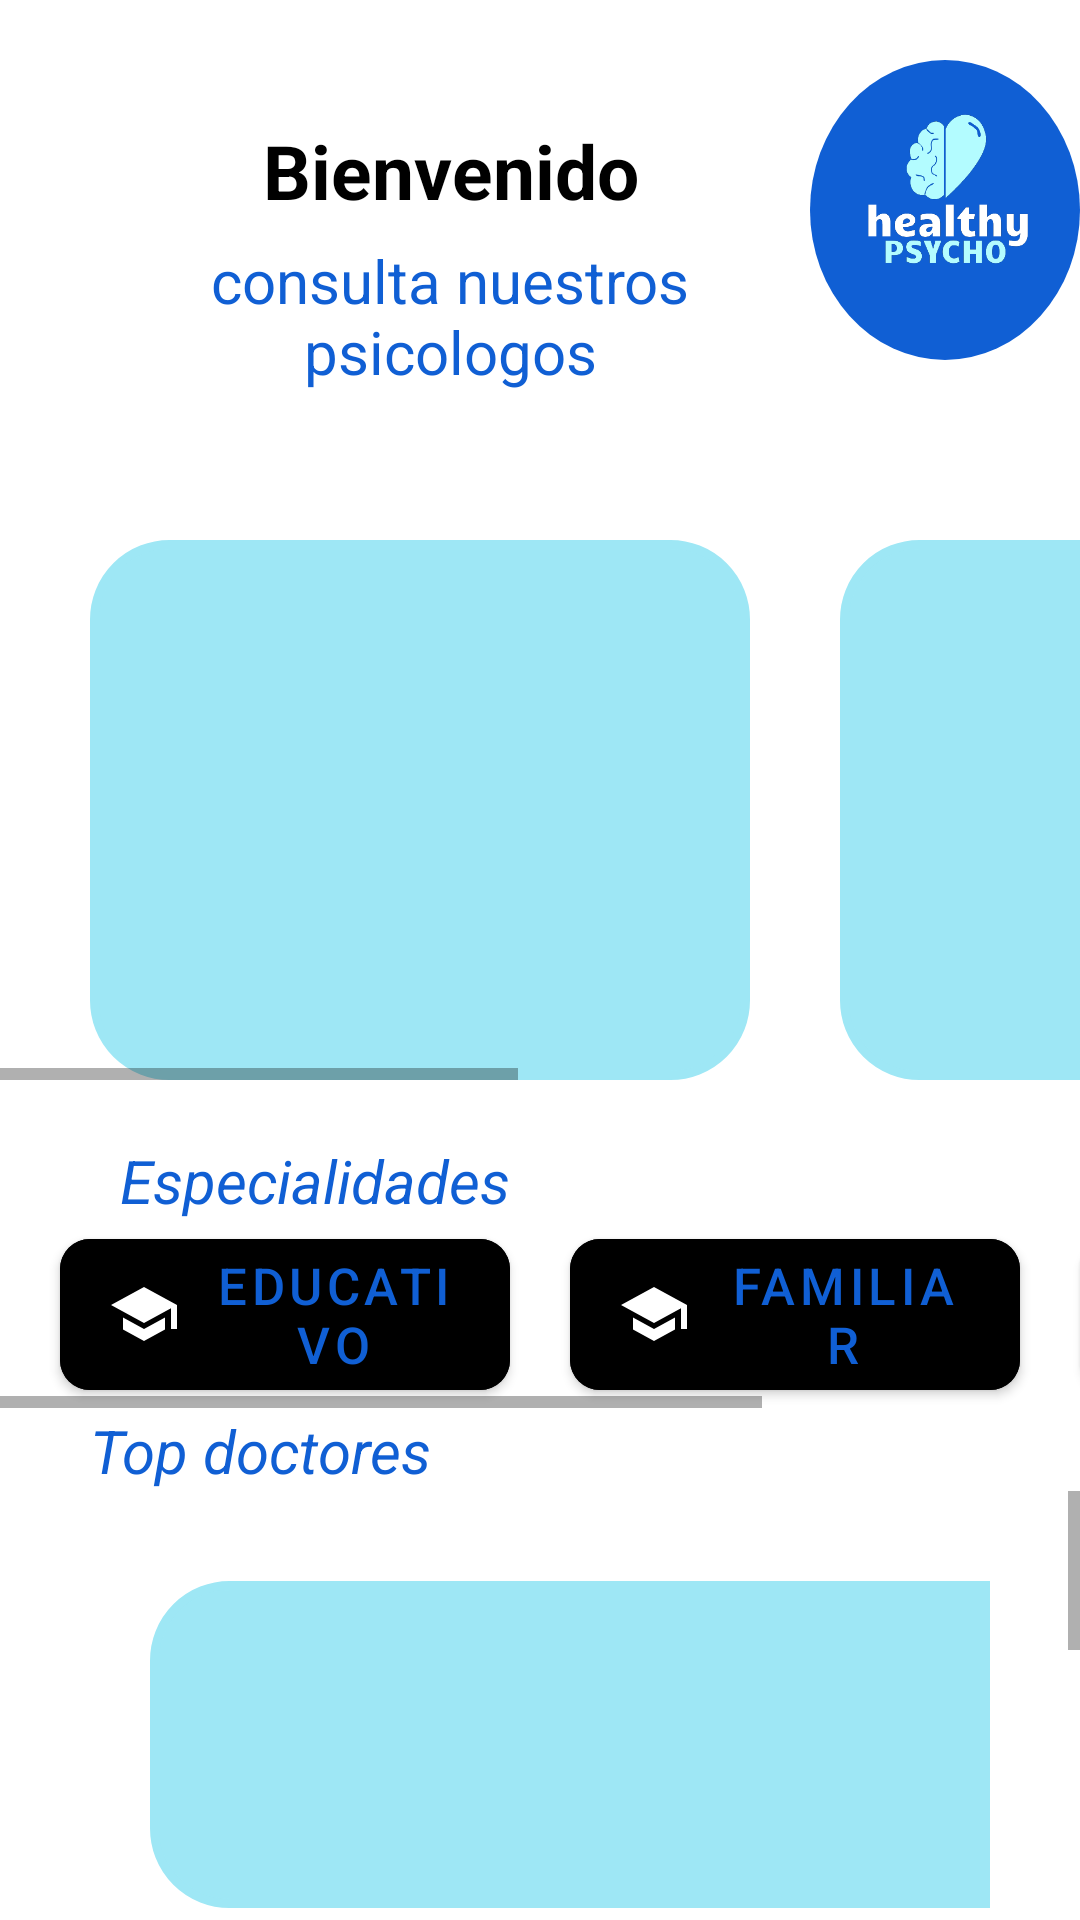

The Android layout XML behind this screen, and the referenced resources:
<!-- AndroidManifest.xml: application theme Theme.Prueba1 -->
<!-- res/layout/activity_lis_doctores.xml -->
<?xml version="1.0" encoding="utf-8"?>
<RelativeLayout xmlns:android="http://schemas.android.com/apk/res/android"
    xmlns:app="http://schemas.android.com/apk/res-auto"
    xmlns:tools="http://schemas.android.com/tools"
    android:layout_width="match_parent"
    android:layout_height="match_parent"
    tools:context=".lis_doctores">

    <Button
        android:id="@+id/list_back"
        android:layout_width="40dp"
        android:layout_height="40dp"
        android:background="@drawable/fecha"
        android:layout_marginTop="10dp"
        android:layout_marginLeft="10dp"/>

    <TextView
        android:layout_width="200dp"
        android:layout_height="40dp"
        android:text="Bienvenido"
        android:layout_marginLeft="50dp"
        android:textSize="25dp"
        android:textStyle="bold"
        android:textColor="@color/black"
        android:textAlignment="center"
        android:layout_marginTop="40dp"/>

    <TextView
        android:layout_width="190dp"
        android:layout_height="120dp"
        android:text="consulta nuestros psicologos"
        android:textSize="20dp"
        android:textColor="@color/blue3"
        android:layout_marginLeft="55dp"
        android:layout_marginTop="80dp"
        android:textAlignment="center"/>

    <TextView
        android:layout_width="100dp"
        android:layout_height="100dp"
        android:background="@drawable/solid_circle"
        android:layout_marginLeft="270dp"
        android:layout_marginTop="20dp"/>

    <ImageView
        android:layout_width="100dp"
        android:layout_height="100dp"
        android:id="@+id/list_logo"
        android:background="@drawable/logo"
        android:layout_marginLeft="270dp"
        android:layout_marginTop="20dp"/>

    <HorizontalScrollView
        android:layout_width="match_parent"
        android:layout_height="wrap_content">

        <LinearLayout
            android:id="@+id/button_container"
            android:layout_width="wrap_content"
            android:layout_height="wrap_content"
            android:orientation="horizontal">

            <ImageButton
                android:id="@+id/image_button1"
                android:layout_width="220dp"
                android:layout_height="180dp"
                android:backgroundTint="@color/blue"
                android:background="@drawable/text_border"
                android:layout_marginTop="180dp"
                android:layout_marginLeft="30dp"/>

            <ImageButton
                android:id="@+id/image_button2"
                android:layout_width="220dp"
                android:layout_height="180dp"
                android:backgroundTint="@color/blue"
                android:background="@drawable/text_border"
                android:layout_marginTop="180dp"
                android:layout_marginLeft="30dp"/>

            <ImageButton
                android:id="@+id/image_button3"
                android:layout_width="220dp"
                android:layout_height="180dp"
                android:backgroundTint="@color/blue"
                android:background="@drawable/text_border"
                android:layout_marginTop="180dp"
                android:layout_marginLeft="30dp"/>

        </LinearLayout>

    </HorizontalScrollView>

    <TextView
        android:id="@+id/espe"
        android:layout_width="match_parent"
        android:layout_height="wrap_content"
        android:text="Especialidades"
        android:layout_marginTop="380dp"
        android:layout_marginLeft="40dp"
        android:textStyle="italic"
        android:textColor="@color/blue3"
        android:textSize="20dp"/>

    <HorizontalScrollView
        android:layout_width="match_parent"
        android:layout_height="wrap_content"
        android:layout_below="@id/espe">

        <LinearLayout
            android:id="@+id/button_container2"
            android:layout_width="wrap_content"
            android:layout_height="wrap_content"
            android:orientation="horizontal">

            <com.google.android.material.button.MaterialButton
                android:id="@+id/educativo"
                android:layout_width="150dp"
                android:layout_height="wrap_content"
                android:layout_marginTop="0dp"
                android:layout_marginLeft="20dp"
                app:icon="@drawable/school"
                app:cornerRadius="10dp"
                android:backgroundTint="@color/gris"
                android:text="Educativo"
                android:textSize="17dp"
                android:textColor="@color/blue3"/>

            <com.google.android.material.button.MaterialButton
                android:id="@+id/familiar"
                android:layout_width="150dp"
                android:layout_height="wrap_content"
                android:layout_marginTop="0dp"
                android:layout_marginLeft="20dp"
                app:icon="@drawable/school"
                app:cornerRadius="10dp"
                android:backgroundTint="@color/gris"
                android:text="familiar"
                android:textSize="17dp"
                android:textColor="@color/blue3"/>

            <com.google.android.material.button.MaterialButton
                android:id="@+id/familiar2"
                android:layout_width="150dp"
                android:layout_height="wrap_content"
                android:layout_marginTop="0dp"
                android:layout_marginLeft="20dp"
                app:icon="@drawable/school"
                app:cornerRadius="10dp"
                android:backgroundTint="@color/gris"
                android:text="familiar"
                android:textSize="17dp"
                android:textColor="@color/blue3"/>

        </LinearLayout>

    </HorizontalScrollView>

    <TextView
        android:id="@+id/text_top_doc"
        android:layout_width="match_parent"
        android:layout_height="wrap_content"
        android:text="Top doctores"
        android:layout_marginTop="470dp"
        android:layout_marginLeft="30dp"
        android:textSize="20dp"
        android:textStyle="italic"
        android:textColor="@color/blue3"/>

    <ScrollView
        android:layout_width="match_parent"
        android:layout_height="match_parent"
        android:layout_below="@id/text_top_doc">

        <LinearLayout
            android:id="@+id/button_container3"
            android:layout_width="match_parent"
            android:layout_height="wrap_content"
            android:layout_marginLeft="30dp"
            android:layout_marginTop="30dp"
            android:layout_marginRight="30dp"
            android:orientation="vertical">

            <ImageButton
                android:id="@+id/image_button2a"
                android:layout_width="313dp"
                android:layout_height="109dp"
                android:layout_marginLeft="20dp"
                android:background="@drawable/text_border"
                android:backgroundTint="@color/blue" />

            <ImageButton
                android:id="@+id/image_button2b"
                android:layout_width="313dp"
                android:layout_height="109dp"
                android:layout_marginLeft="20dp"
                android:layout_marginTop="15dp"
                android:background="@drawable/text_border"
                android:backgroundTint="@color/blue" />


            <ImageButton
                android:id="@+id/image_button2c"
                android:layout_width="313dp"
                android:layout_height="109dp"
                android:layout_marginLeft="20dp"
                android:layout_marginTop="15dp"
                android:background="@drawable/text_border"
                android:backgroundTint="@color/blue" />

        </LinearLayout>

    </ScrollView>

</RelativeLayout>
<!-- resources referenced by this layout -->
<resources>
  <color name="black">#FF000000</color>
  <color name="blue">#9EE7F5</color>
  <color name="blue3">#105FD4</color>
  
      *///////////
  <!-- drawable logo: png bitmap (drawable, 26975 bytes) -->
  <!-- drawable school (drawable) -->
  <vector android:height="24dp" android:tint="#000000"
      android:viewportHeight="24" android:viewportWidth="24"
      android:width="24dp" xmlns:android="http://schemas.android.com/apk/res/android">
      <path android:fillColor="@color/blue2" android:pathData="M5,13.18v4L12,21l7,-3.82v-4L12,17l-7,-3.82zM12,3L1,9l11,6 9,-4.91V17h2V9L12,3z"/>
  </vector>
  <!-- drawable solid_circle (drawable) -->
  <?xml version="1.0" encoding="utf-8"?>
  <shape xmlns:android="http://schemas.android.com/apk/res/android"
      android:shape="oval">
  
      <solid android:color="@color/blue3"/>
  
      <stroke
          android:width="0dp"
          android:color="@color/black"/>
  
  </shape>
  <!-- drawable text_border (drawable) -->
  <?xml version="1.0" encoding="utf-8"?>
  <shape xmlns:android="http://schemas.android.com/apk/res/android">
  
      <stroke android:width="3dp" android:color="@color/blue"/>
      <padding android:bottom="10dp" android:left="10dp" android:right="10dp" android:top="10dp"/>
      <corners android:radius="25dp"/>
  
  </shape>
  <style name="Theme.Prueba1" parent="Theme.MaterialComponents.DayNight.DarkActionBar">
          
          <item name="colorPrimary">@color/purple_500</item>
          <item name="colorPrimaryVariant">@color/purple_700</item>
          <item name="colorOnPrimary">@color/white</item>
          
          <item name="colorSecondary">@color/teal_200</item>
          <item name="colorSecondaryVariant">@color/teal_700</item>
          <item name="colorOnSecondary">@color/black</item>
          
          <item name="android:statusBarColor" tools:targetApi="21">?attr/colorPrimaryVariant</item>
          
      </style>
  <color name="blue2">#004AAD</color>
  <color name="purple_500">#FF6200EE</color>
  <color name="purple_700">#FF3700B3</color>
  <color name="white">#FFFFFFFF</color>
  ////*
  <color name="teal_200">#FF03DAC5</color>
  <color name="teal_700">#FF018786</color>
</resources>
